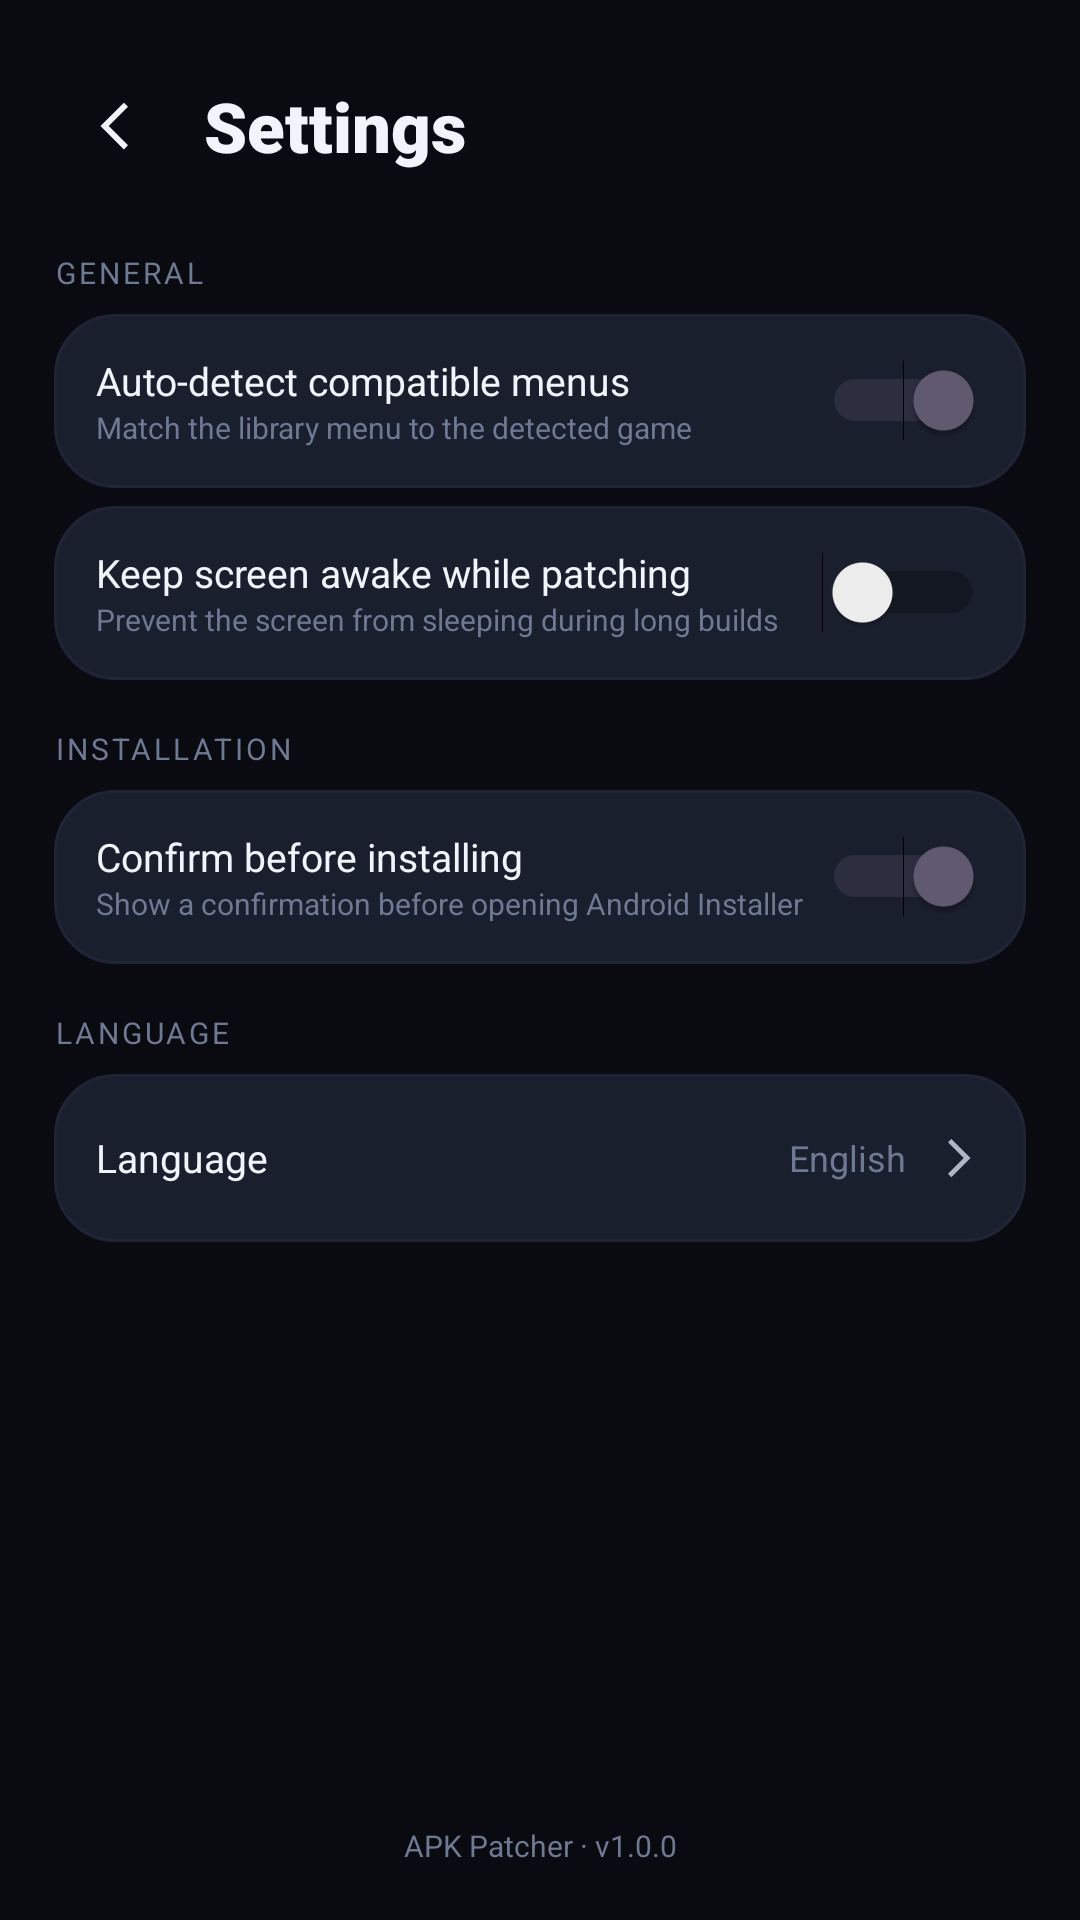

This screen was rendered from an Android layout file. Write that file and the resources it references.
<!-- AndroidManifest.xml: application theme Theme.ApkPatcher -->
<!-- res/layout/screen_settings.xml -->
<?xml version="1.0" encoding="utf-8"?>
<LinearLayout xmlns:android="http://schemas.android.com/apk/res/android"
    android:layout_width="match_parent" android:layout_height="match_parent"
    android:orientation="vertical" android:background="@color/bg" android:padding="18dp">

    <LinearLayout android:layout_width="match_parent" android:layout_height="48dp" android:gravity="center_vertical">
        <ImageView android:id="@+id/settingsBack" android:layout_width="42dp" android:layout_height="42dp"
            android:padding="10dp" android:src="@drawable/ic_back" />
        <TextView android:text="@string/settings" android:textColor="@color/text" android:textSize="23sp"
            android:fontFamily="sans-serif-black" android:paddingStart="8dp"
            android:layout_width="0dp" android:layout_height="wrap_content" android:layout_weight="1" />
    </LinearLayout>

    <TextView android:text="GENERAL" android:textColor="@color/muted" android:textSize="10sp"
        android:textAllCaps="true" android:letterSpacing="0.10"
        android:layout_marginTop="18dp" android:layout_marginBottom="7dp"
        android:layout_width="wrap_content" android:layout_height="wrap_content" />

    <LinearLayout android:layout_width="match_parent" android:layout_height="58dp" android:background="@drawable/card_bg"
        android:paddingStart="14dp" android:paddingEnd="14dp" android:gravity="center_vertical">
        <LinearLayout android:orientation="vertical" android:layout_width="0dp" android:layout_height="wrap_content" android:layout_weight="1">
            <TextView android:text="@string/auto_menu" android:textColor="@color/text" android:textSize="13sp"
                android:layout_width="wrap_content" android:layout_height="wrap_content" />
            <TextView android:text="@string/auto_menu_sub" android:textColor="@color/muted" android:textSize="10sp"
                android:layout_width="wrap_content" android:layout_height="wrap_content" />
        </LinearLayout>
        <Switch android:id="@+id/settingAutoMenus" android:checked="true"
            android:layout_width="wrap_content" android:layout_height="wrap_content" />
    </LinearLayout>

    <LinearLayout android:layout_width="match_parent" android:layout_height="58dp" android:background="@drawable/card_bg"
        android:paddingStart="14dp" android:paddingEnd="14dp" android:gravity="center_vertical" android:layout_marginTop="6dp">
        <LinearLayout android:orientation="vertical" android:layout_width="0dp" android:layout_height="wrap_content" android:layout_weight="1">
            <TextView android:text="@string/keep_awake" android:textColor="@color/text" android:textSize="13sp"
                android:layout_width="wrap_content" android:layout_height="wrap_content" />
            <TextView android:text="@string/keep_awake_sub" android:textColor="@color/muted" android:textSize="10sp"
                android:layout_width="wrap_content" android:layout_height="wrap_content" />
        </LinearLayout>
        <Switch android:id="@+id/settingKeepAwake"
            android:layout_width="wrap_content" android:layout_height="wrap_content" />
    </LinearLayout>

    <TextView android:text="INSTALLATION" android:textColor="@color/muted" android:textSize="10sp"
        android:textAllCaps="true" android:letterSpacing="0.10"
        android:layout_marginTop="16dp" android:layout_marginBottom="7dp"
        android:layout_width="wrap_content" android:layout_height="wrap_content" />

    <LinearLayout android:layout_width="match_parent" android:layout_height="58dp" android:background="@drawable/card_bg"
        android:paddingStart="14dp" android:paddingEnd="14dp" android:gravity="center_vertical">
        <LinearLayout android:orientation="vertical" android:layout_width="0dp" android:layout_height="wrap_content" android:layout_weight="1">
            <TextView android:text="@string/confirm_install" android:textColor="@color/text" android:textSize="13sp"
                android:layout_width="wrap_content" android:layout_height="wrap_content" />
            <TextView android:text="@string/confirm_install_sub" android:textColor="@color/muted" android:textSize="10sp"
                android:layout_width="wrap_content" android:layout_height="wrap_content" />
        </LinearLayout>
        <Switch android:id="@+id/settingInstallConfirm" android:checked="true"
            android:layout_width="wrap_content" android:layout_height="wrap_content" />
    </LinearLayout>

    <TextView android:text="LANGUAGE" android:textColor="@color/muted" android:textSize="10sp"
        android:textAllCaps="true" android:letterSpacing="0.10"
        android:layout_marginTop="16dp" android:layout_marginBottom="7dp"
        android:layout_width="wrap_content" android:layout_height="wrap_content" />

    <LinearLayout android:id="@+id/settingsLanguage"
        android:layout_width="match_parent" android:layout_height="56dp" android:background="@drawable/card_bg"
        android:paddingStart="14dp" android:paddingEnd="14dp" android:gravity="center_vertical"
        android:clickable="true" android:focusable="true">
        <TextView android:text="@string/language" android:textColor="@color/text" android:textSize="13sp"
            android:layout_width="0dp" android:layout_height="wrap_content" android:layout_weight="1" />
        <TextView android:id="@+id/currentLanguage" android:text="English" android:textColor="@color/muted"
            android:textSize="12sp" android:layout_width="wrap_content" android:layout_height="wrap_content" />
        <ImageView android:src="@drawable/ic_arrow" android:layout_width="18dp" android:layout_height="18dp"
            android:layout_marginStart="8dp" />
    </LinearLayout>

    <Space android:layout_width="match_parent" android:layout_height="0dp" android:layout_weight="1" />

    <TextView android:text="APK Patcher · v1.0.0" android:textColor="@color/muted" android:textSize="10sp"
        android:gravity="center" android:layout_width="match_parent" android:layout_height="wrap_content" />
</LinearLayout>
<!-- resources referenced by this layout -->
<resources>
  <color name="bg">#0A0B10</color>
  <color name="muted">#6E7993</color>
  <color name="text">#F1F4FA</color>
  <!-- drawable card_bg (drawable) -->
  <?xml version="1.0" encoding="utf-8"?>
  <shape xmlns:android="http://schemas.android.com/apk/res/android" android:shape="rectangle">
      <solid android:color="@color/surface_card" />
      <corners android:radius="20dp" />
      <stroke android:width="1dp" android:color="@color/outline_subtle" />
  </shape>
  <!-- drawable ic_arrow (drawable) -->
  <vector xmlns:android="http://schemas.android.com/apk/res/android"
      android:width="20dp" android:height="20dp"
      android:viewportWidth="24" android:viewportHeight="24">
      <path android:fillColor="#AEB6C6"
          android:pathData="M8,5 L15,12 8,19 9.5,20.5 18,12 9.5,3.5 Z" />
  </vector>
  <!-- drawable ic_back (drawable) -->
  <vector xmlns:android="http://schemas.android.com/apk/res/android"
      android:width="24dp" android:height="24dp"
      android:viewportWidth="24" android:viewportHeight="24">
      <path android:fillColor="#F1F4FA"
          android:pathData="M16,5 L9,12 16,19 14.5,20.5 6,12 14.5,3.5 Z" />
  </vector>
  <string name="auto_menu">Auto-detect compatible menus</string>
  <string name="auto_menu_sub">Match the library menu to the detected game</string>
  <string name="confirm_install">Confirm before installing</string>
  <string name="confirm_install_sub">Show a confirmation before opening Android Installer</string>
  <string name="keep_awake">Keep screen awake while patching</string>
  <string name="keep_awake_sub">Prevent the screen from sleeping during long builds</string>
  <string name="language">Language</string>
  <string name="settings">Settings</string>
  <style name="Theme.ApkPatcher" parent="Theme.Material3.DayNight.NoActionBar">
          <item name="colorPrimary">@color/accent</item>
          <item name="colorOnPrimary">#FFFFFF</item>
          <item name="colorPrimaryContainer">@color/accent_soft</item>
          <item name="colorSurface">@color/surface_card</item>
          <item name="colorOnSurface">@color/text</item>
          <item name="colorOutline">@color/outline</item>
          <item name="android:colorBackground">@color/bg</item>
          <item name="android:windowBackground">@color/bg</item>
          <item name="android:textColorPrimary">@color/text</item>
          <item name="android:textColorSecondary">@color/text_mid</item>
          <item name="android:statusBarColor">@color/bg</item>
          <item name="android:navigationBarColor">@color/bg</item>
      </style>
  <color name="surface_card">#1A1F2E</color>
  <color name="outline_subtle">#1F2537</color>
  <color name="accent">#4DE0FF</color>
  <color name="accent_soft">#0C2A33</color>
  <color name="outline">#2A3249</color>
  <color name="text_mid">#AEB6C6</color>
</resources>
